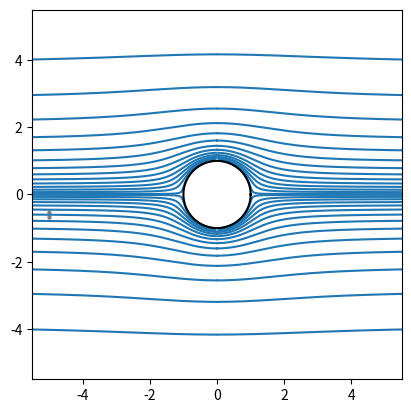

Write Python code to recreate this figure.
#%%
import numpy as np
import matplotlib.pyplot as plt
import matplotlib.animation as animation
class FlowGen():


    def __init__(self):
        self.v0 = 1
        self.res = 100000
        self.a = 1
        self.radlen = int(self.res*np.sqrt(2))
        self.psi = self.psi_from_v(np.linspace(1.0001, 1.99, 20))
        self.streams = np.empty((len(self.psi), self.radlen), dtype=complex)
        self.v0 = 1
        for i in range(len(self.psi)):
            radii = np.linspace(self.a+ 0.001, 15, self.radlen, dtype=np.double)
            y = self.psi[i]/(radii**2-(self.a)**2)*radii**2
            x = np.sqrt(radii**2-y**2)
            self.streams[i,:] = x + 1j*y

    def psi_from_v(self, velocity):
        y0 = self.a*np.sqrt(self.v0/(velocity-self.v0))
        #psi = self.v0*(1-(self.a/y0)**2)*y0
        psi = self.v0 * (1-(self.v0/(velocity-self.v0)))*np.sqrt(self.v0/(velocity-self.v0))*self.a
        for xintcp in y0:
            if (xintcp < self.a):
                continue
        return self.antisymmetrize(psi)
    
    def antisymmetrize(self, array):
        antiarray = -1*np.flip(array)
        return np.append(antiarray, array)

    def plot_stream(self, ax):
        for stream in self.streams:
            x = np.append(-1*np.flip(np.real(stream)), np.real(stream))
            y = np.append(np.flip(np.imag(stream)), np.imag(stream))
            ax.plot(x, y, color="C0")
        ax.set_aspect(1)

    def velocityfield(self, instant_positions):
        """takes complex-valued 1d numpy array
            returns d(phi)/dz evaluated at those points"""
        velocity = np.zeros(instant_positions.shape, dtype=complex)
        for i in range(len(instant_positions)):
            r = np.abs(instant_positions)
            velocity += self.v0*(1 + self.a**2/r**2 - 2*(self.a**2)*(np.real(instant_positions)**2)/(r**4))
            velocity += -1j*self.v0/(r**2)*2*self.a*np.real(instant_positions)*np.imag(instant_positions)
        return velocity

    def generate_trajectories(self, nb_frames, nb_particles, dt):
        positions = np.zeros((nb_frames, nb_particles), dtype=complex) # frame number, particle, (x,y)
        positions[0,:] = 1j*np.random.uniform(-0.5,-1,nb_particles) - self.xspan
        for frame in range(nb_frames-1):
            positions[frame+1] = positions[frame] + self.velocityfield(positions[frame])*dt
        return positions

    def show_movie(self, nb_frames=100, nb_particles = 2):
        """
        1. pre-render the trajectories of the particles
        2. plot background (streamlines, cylinder)
        3. build animation
        """
        self.xspan = 5
        dt = 0.1
        coordinates = self.generate_trajectories(nb_frames, nb_particles, dt)
        f0, ax = plt.subplots()
        self.plot_stream(ax)
        # plot the cylinder
        t = np.linspace(0, 2*np.pi, 100)
        fig = ax.plot(self.a*np.cos(t), self.a*np.sin(t), color="black")
        carte = ax.scatter(np.real(coordinates[0,:]), np.imag(coordinates[0,:]), s= 4.5, color="gray")
        ax.set_xlim([-1*self.xspan*1.1,self.xspan*1.1])
        ax.set_ylim([-1*self.xspan*1.1,self.xspan*1.1])
        framerate = 10
        def updateData(frame):
            stack = np.column_stack(( np.real(coordinates[frame]),
                np.imag(coordinates[frame])))
            carte.set_offsets(stack)
            return carte

        anime = animation.FuncAnimation(
            f0, updateData, blit=False, frames=coordinates.shape[0], interval=50, repeat=True)
        # f0.tight_layout()
        plt.show()
        plt.close()

def main():
    flow = FlowGen()
    flow.show_movie()

if __name__ == "__main__":
    main()

    # %%
